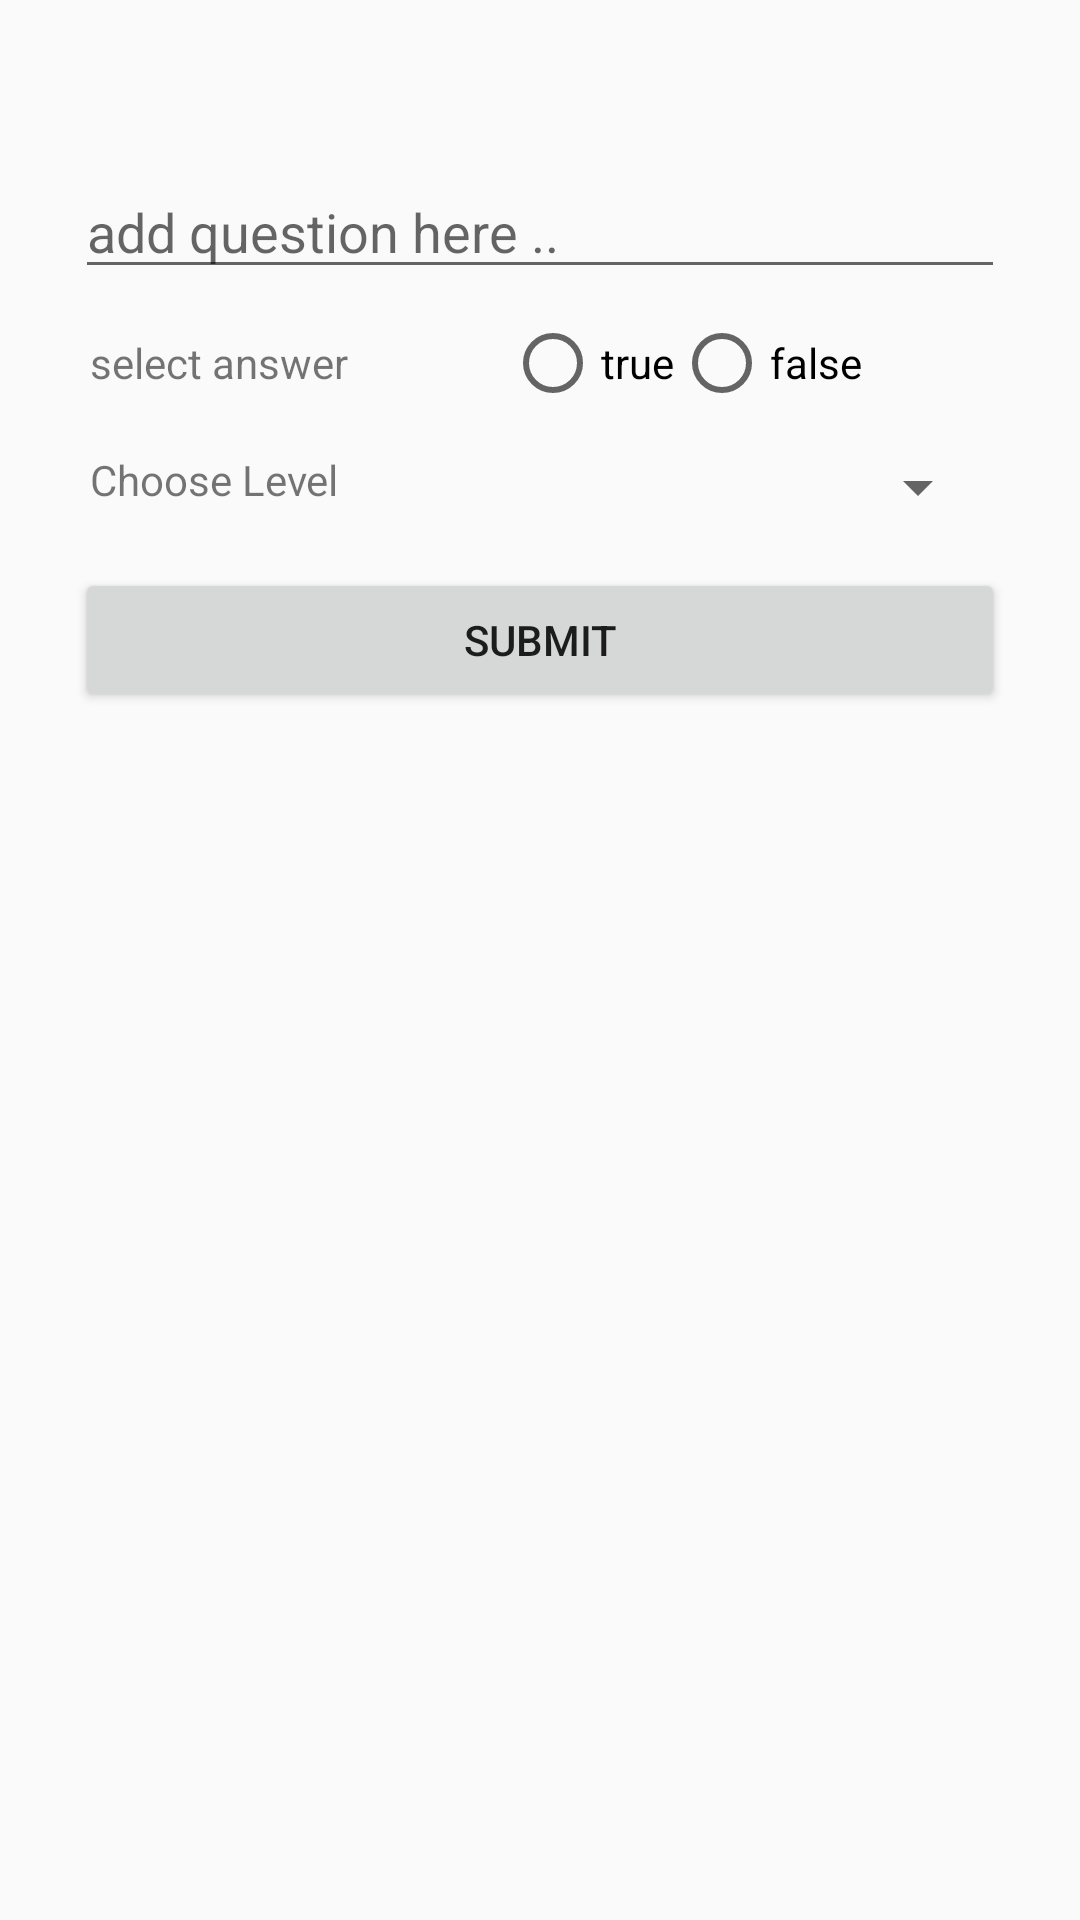

Write the Android layout XML for this screen, with the resource values it uses.
<!-- AndroidManifest.xml: application theme C_theme -->
<!-- res/layout/activity_add_quiz.xml -->
<RelativeLayout xmlns:android="http://schemas.android.com/apk/res/android"
    xmlns:app="http://schemas.android.com/apk/res-auto"
    xmlns:tools="http://schemas.android.com/tools"
    android:layout_width="match_parent"
    android:layout_height="match_parent"
    android:layout_gravity="center_horizontal"


    >


    <ImageView
        android:layout_width="match_parent"
        android:layout_height="match_parent"
        android:scaleType="centerCrop"
        android:src="@drawable/o24" />


    <LinearLayout
        android:layout_width="match_parent"
        android:layout_height="match_parent"
        android:layout_gravity="center"
        android:layout_marginTop="30dp"
        android:orientation="vertical"
        android:padding="20dp">

        <EditText
            android:id="@+id/addquestion"
            android:layout_width="match_parent"
            android:layout_height="wrap_content"
            android:layout_margin="5dp"
            android:hint="add question here .." />


        <LinearLayout
            android:layout_width="match_parent"
            android:layout_height="wrap_content"
            android:layout_margin="5dp">


            <TextView
                android:layout_width="wrap_content"
                android:layout_height="wrap_content"
                android:layout_margin="5dp"
                android:text="select answer" />

            <RadioGroup
                android:id="@+id/addTrueFalseGroup"
                android:layout_width="match_parent"
                android:layout_height="match_parent"
                android:gravity="center"
                android:orientation="horizontal"
                android:padding="0dp">

                <RadioButton
                    android:id="@+id/addtrueButton"
                    android:layout_width="wrap_content"
                    android:layout_height="wrap_content"
                    android:text="true" />

                <RadioButton
                    android:id="@+id/addfalseButton"
                    android:layout_width="wrap_content"
                    android:layout_height="wrap_content"
                    android:text="false" />

            </RadioGroup>

        </LinearLayout>

        <LinearLayout
            android:layout_width="match_parent"
            android:layout_height="wrap_content"
            android:layout_margin="5dp"
            android:orientation="horizontal"
            android:padding="5dp">


            <TextView
                android:layout_width="wrap_content"
                android:layout_height="wrap_content"
                android:text="Choose Level" />

            <Spinner
                android:id="@+id/addspinner"
                android:layout_width="match_parent"
                android:layout_height="wrap_content"></Spinner>

        </LinearLayout>


        <Button
            android:id="@+id/submitbutton"
            style="@style/text"
            android:layout_width="match_parent"
            android:layout_height="wrap_content"
            android:layout_gravity="bottom"
            android:layout_margin="5dp"
            android:text="Submit" />


    </LinearLayout>


</RelativeLayout>
<!-- resources referenced by this layout -->
<resources>
  <style name="C_theme" parent="Theme.AppCompat.DayNight.NoActionBar">
          <item name="colorPrimary">@color/black</item>
          <item name="colorPrimaryDark">@color/gray</item>
          <item name="colorAccent">@color/black</item>
  
      </style>
  <color name="black">#000000</color>
  <color name="gray">#0da6a6</color>
</resources>
